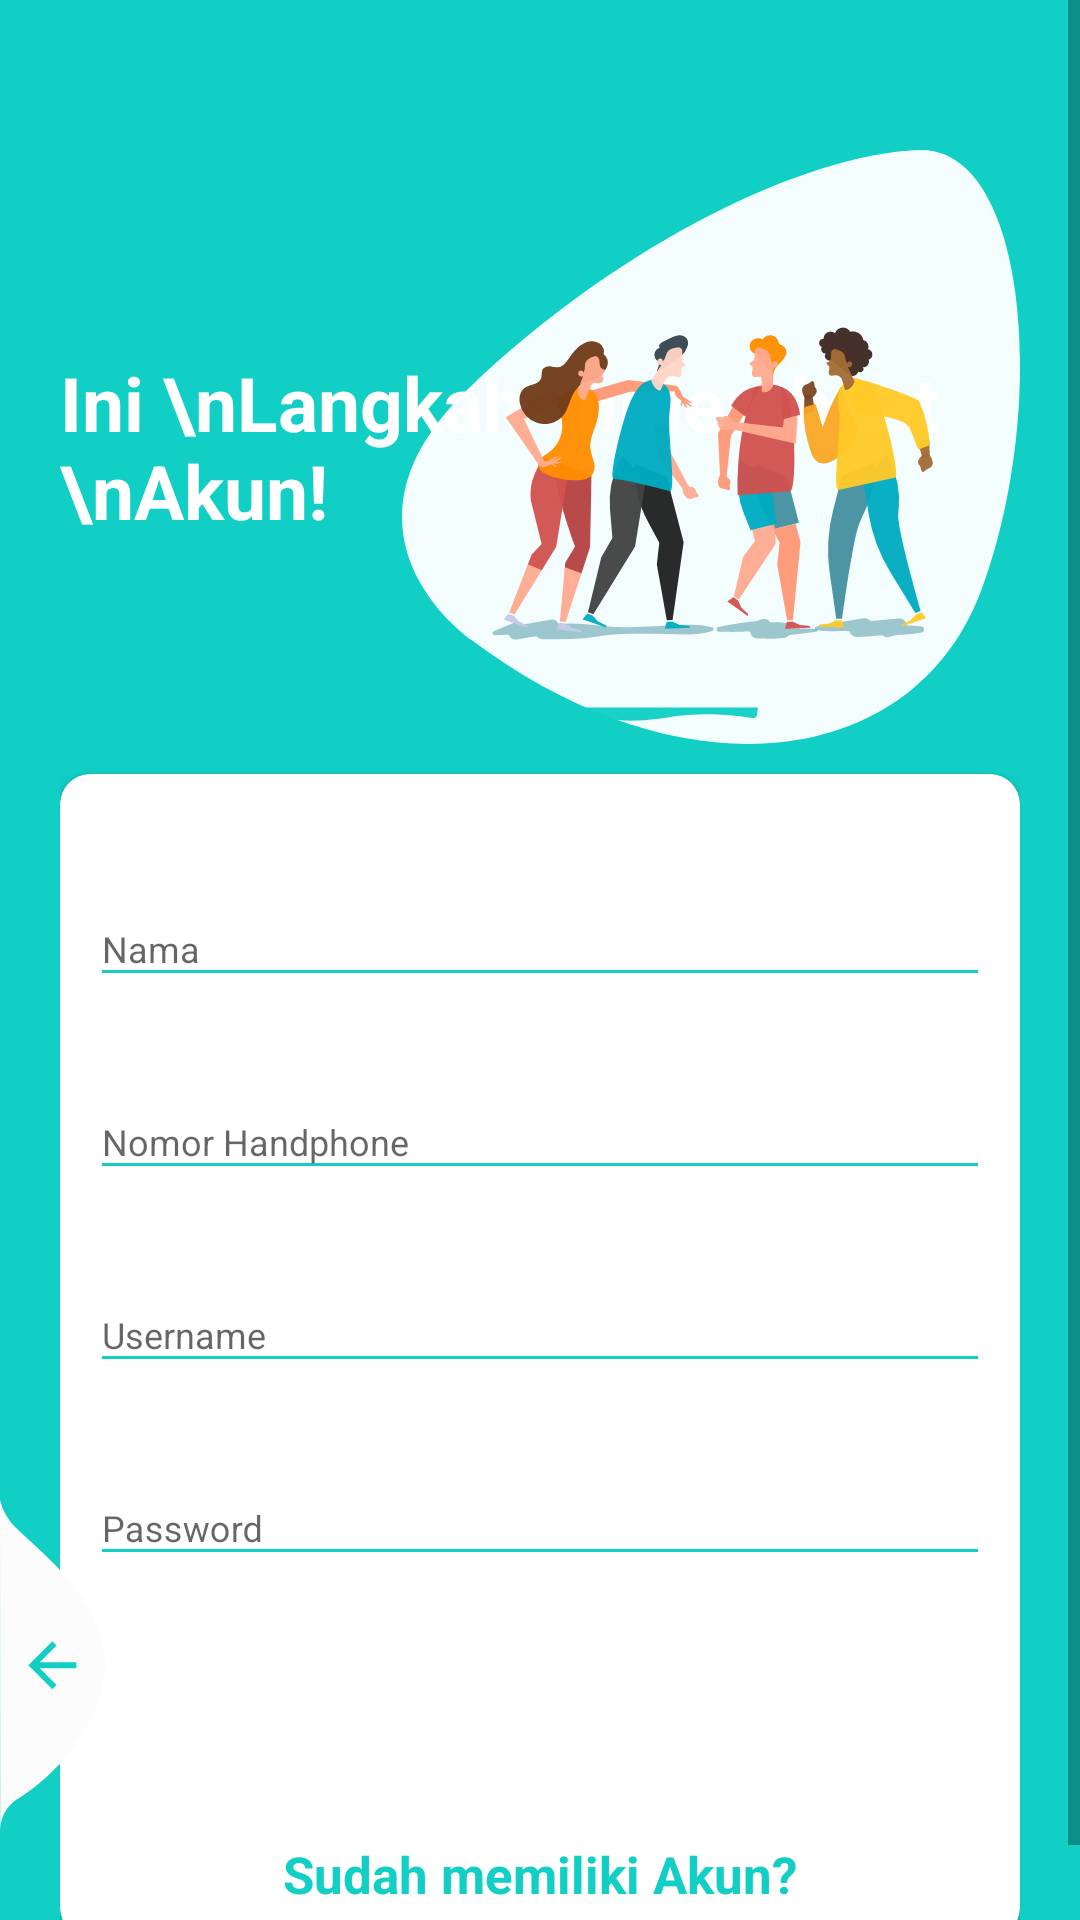

Layout XML and referenced resources for this Android screen:
<!-- AndroidManifest.xml: application theme AppTheme -->
<!-- res/layout/activity_register.xml -->
<?xml version="1.0" encoding="utf-8"?>
<RelativeLayout xmlns:android="http://schemas.android.com/apk/res/android"
    xmlns:app="http://schemas.android.com/apk/res-auto"
    xmlns:tools="http://schemas.android.com/tools"
    android:layout_width="match_parent"
    android:layout_height="match_parent"
    android:layout_gravity="center"
    android:background="@color/register_bk_color"
    android:focusableInTouchMode="true"
    android:gravity="center">

    <ScrollView
        android:layout_width="match_parent"
        android:layout_height="match_parent"
        android:layout_alignParentTop="true">

        <LinearLayout
            android:layout_width="match_parent"
            android:layout_height="wrap_content"
            android:layout_marginTop="30dp"
            android:orientation="vertical"
            android:padding="20dp">

            <RelativeLayout
                android:layout_width="match_parent"
                android:layout_height="wrap_content">

                <TextView
                    style="@style/viewParent.headerText.NoMode"
                    android:layout_alignParentLeft="true"
                    android:layout_centerVertical="true"
                    android:text="Ini \nLangkah \nMembuat \nAkun! "
                    android:textColor="@color/whiteTextColor" />

                <ImageView
                    android:layout_width="wrap_content"
                    android:layout_height="wrap_content"
                    android:layout_alignParentTop="true"
                    android:layout_alignParentRight="true"
                    android:src="@drawable/ic_login_hero" />
            </RelativeLayout>

            <androidx.cardview.widget.CardView
                android:layout_width="match_parent"
                android:layout_height="wrap_content"
                android:layout_marginTop="10dp"
                app:cardBackgroundColor="@color/whiteTextColor"
                app:cardCornerRadius="10dp">

                <LinearLayout
                    android:layout_width="match_parent"
                    android:layout_height="wrap_content"
                    android:layout_margin="10dp"
                    android:orientation="vertical">

                    <com.google.android.material.textfield.TextInputLayout
                        style="@style/parent"
                        android:layout_marginTop="@dimen/loginViewsMargin">

                        <EditText
                            android:id="@+id/regisNama"
                            style="@style/modifiedEditText"
                            android:hint="Nama"
                            android:inputType="textPersonName"
                            android:maxLines="1" />
                    </com.google.android.material.textfield.TextInputLayout>

                    <com.google.android.material.textfield.TextInputLayout
                        style="@style/parent"
                        android:layout_marginTop="@dimen/loginViewsMargin">

                        <EditText
                            android:id="@+id/regisNoHp"
                            style="@style/modifiedEditText"
                            android:hint="Nomor Handphone"
                            android:inputType="phone"
                            android:maxLines="1" />
                    </com.google.android.material.textfield.TextInputLayout>

                    <com.google.android.material.textfield.TextInputLayout
                        style="@style/parent"
                        android:layout_marginTop="@dimen/loginViewsMargin">

                        <EditText
                            android:id="@+id/regisUsername"
                            style="@style/modifiedEditText"
                            android:hint="Username"
                            android:inputType="textEmailAddress"
                            android:maxLines="1" />
                    </com.google.android.material.textfield.TextInputLayout>

                    <com.google.android.material.textfield.TextInputLayout
                        style="@style/parent"
                        android:layout_marginTop="@dimen/loginViewsMargin">

                        <EditText
                            android:id="@+id/regisPassword"
                            style="@style/modifiedEditText"
                            android:hint="@string/login_password_hint"
                            android:inputType="textPassword"
                            android:maxLines="1" />
                    </com.google.android.material.textfield.TextInputLayout>

                    <androidx.appcompat.widget.AppCompatButton
                        android:id="@+id/btnRegis"
                        style="@style/loginButton"
                        android:layout_gravity="center_horizontal"
                        android:layout_marginTop="@dimen/loginViewsMargin"
                        android:text="Register" />

                    <TextView
                        style="@style/parent"
                        android:layout_marginTop="@dimen/loginViewsMargin"
                        android:text="Sudah memiliki Akun?"
                        android:textAlignment="center"
                        android:textColor="@color/themeColor"
                        android:textSize="17sp"
                        android:textStyle="bold" />

                </LinearLayout>
            </androidx.cardview.widget.CardView>


        </LinearLayout>
    </ScrollView>

    <ImageView
        android:id="@+id/btnBack"
        android:layout_width="wrap_content"
        android:layout_height="wrap_content"
        android:layout_alignParentLeft="true"
        android:layout_alignParentBottom="true"
        android:layout_marginRight="11dp"
        android:layout_marginBottom="30dp"
        android:adjustViewBounds="false"
        android:src="@drawable/ic_back_img" />
</RelativeLayout>
<!-- resources referenced by this layout -->
<resources>
  <color name="register_bk_color">#11CFC5</color>
  <color name="themeColor">#11CFC5</color>
  <color name="whiteTextColor">#fff</color>
  <dimen name="loginViewsMargin">20dp</dimen>
  <!-- drawable ic_back_img (drawable) -->
  <vector xmlns:android="http://schemas.android.com/apk/res/android"
      android:width="35dp"
      android:height="110dp"
      android:viewportWidth="35.022"
      android:viewportHeight="110.257">
      <path
          android:pathData="M-0,-0l0.08,110.26a12.8,12.8 93.91,0 1,5.1 -9.92c13.56,-7.81 30.32,-27.17 29.83,-46.33 -0.52,-20.39 -19.37,-34.74 -29.83,-44.79A19.61,19.61 60.14,0 1,-0 -0Z"
          android:fillColor="#fcfcfc"/>
      <path
          android:pathData="M25.47,54.19L13.27,54.19l5.6,-5.6L17.47,47.19 9.47,55.19l8,8 1.4,-1.4L13.27,56.19L25.47,56.19Z"
          android:fillColor="#11cfc5"/>
  </vector>
  <!-- drawable ic_login_hero: vector/xml drawable (drawable, 23496 chars, omitted) -->
  <string name="login_password_hint">Password</string>
  <style name="loginButton" parent="viewParent">
          <item name="android:background">@drawable/button_background_blue</item>
          <item name="android:textColor">@color/whiteTextColor</item>
          <item name="android:textStyle">bold</item>
      </style>
  <style name="modifiedEditText" parent="parent">
          <item name="android:textSize">@dimen/newsMoreTextSize</item>
          <item name="android:backgroundTint">@color/primaryTextColor</item>
      </style>
  <style name="parent">
          <item name="android:layout_width">match_parent</item>
          <item name="android:layout_height">wrap_content</item>
      </style>
  <style name="viewParent.headerText.NoMode">
          <item name="android:textColor">@color/darkTextColor</item>
      </style>
  <style name="AppTheme" parent="Theme.AppCompat.Light.DarkActionBar">
          <item name="colorPrimary">@color/colorAccent</item>
          <item name="colorPrimaryDark">@color/black</item>
          <item name="colorAccent">@color/colorAccent</item>
  
          <item name="colorOnSecondary">@color/black</item>
      </style>
  <style name="viewParent">
          <item name="android:layout_width">wrap_content</item>
          <item name="android:layout_height">wrap_content</item>
      </style>
  <dimen name="newsMoreTextSize">12sp</dimen>
  <color name="primaryTextColor">#11CFC5</color>
  <color name="darkTextColor">#020000</color>
  <color name="colorAccent">#11CFC5</color>
  <color name="black">#FF000000</color>
</resources>
